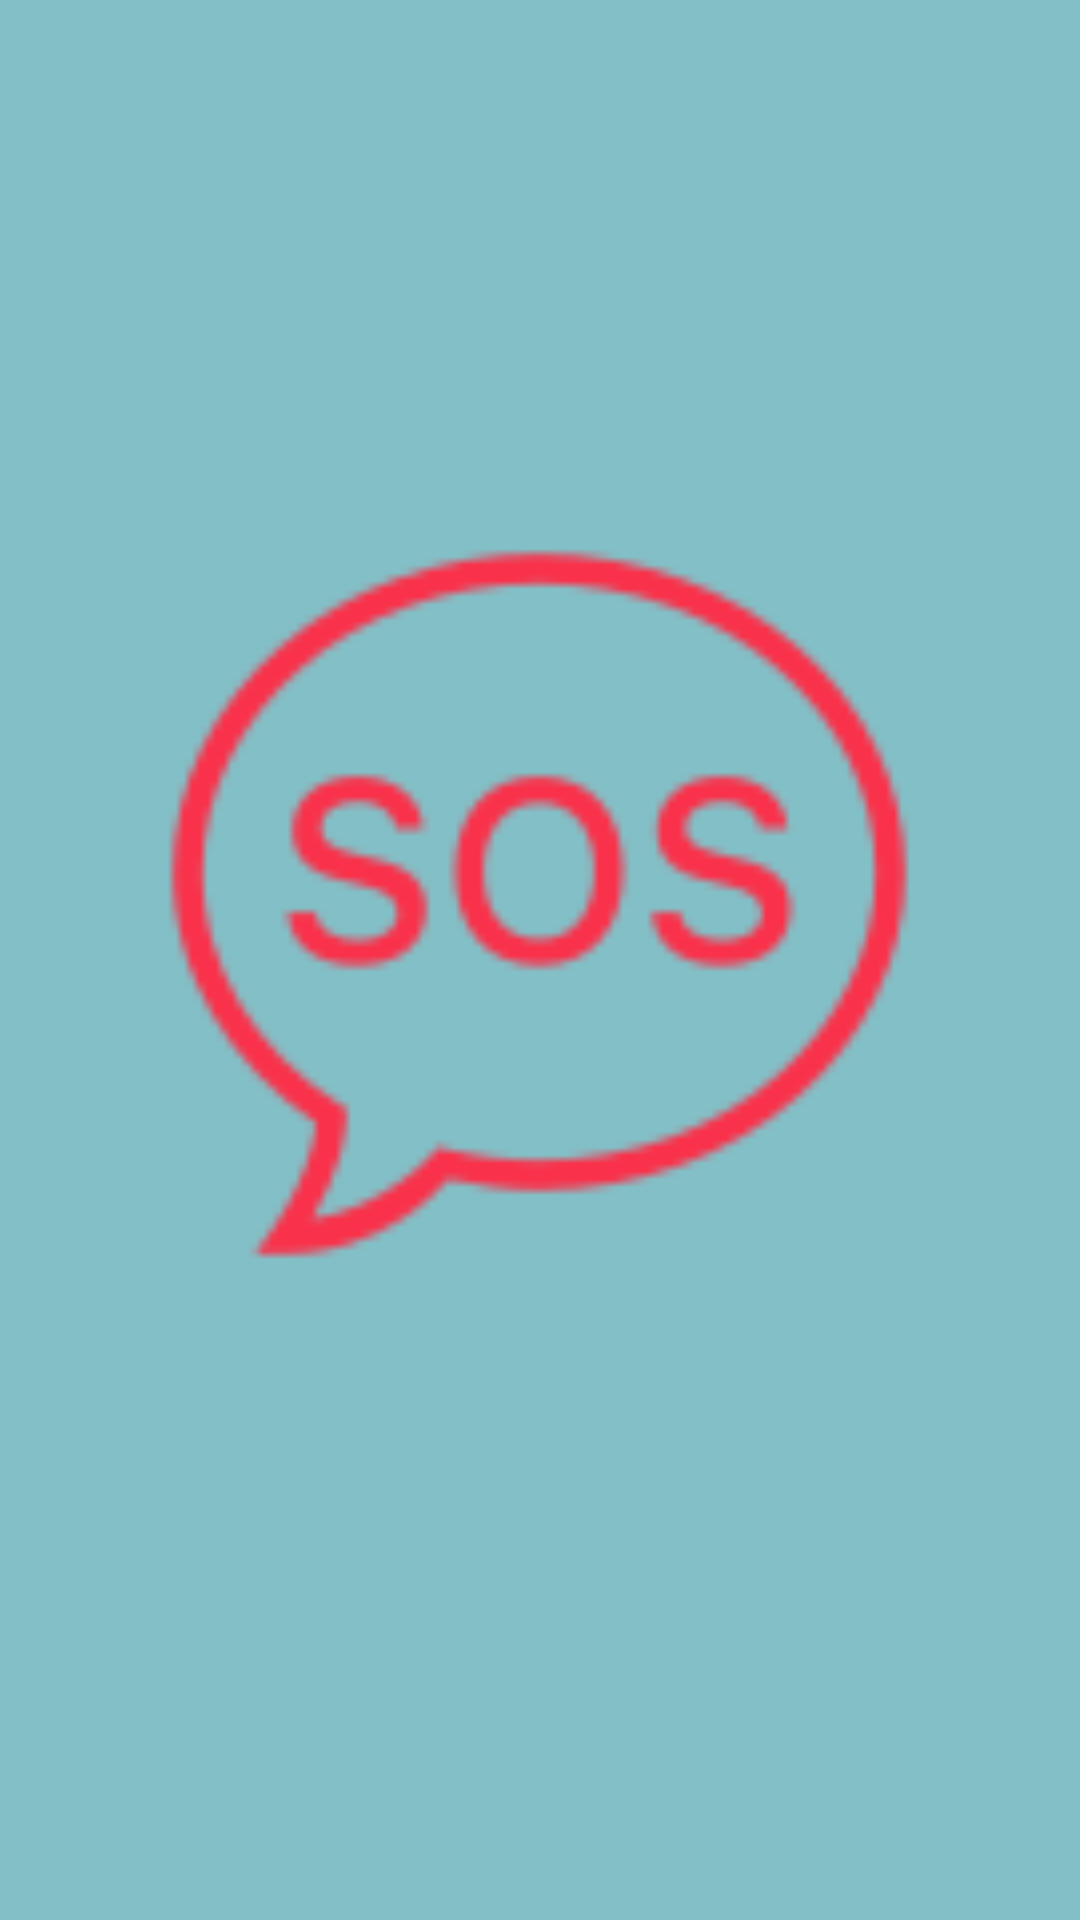

Android layout source for this screen:
<!-- AndroidManifest.xml: application theme Theme.Eclair_HospitalSearcher -->
<!-- res/layout/activity_emergency.xml -->
<?xml version="1.0" encoding="utf-8"?>
<androidx.constraintlayout.widget.ConstraintLayout xmlns:android="http://schemas.android.com/apk/res/android"
    xmlns:app="http://schemas.android.com/apk/res-auto"
    xmlns:tools="http://schemas.android.com/tools"
    android:layout_width="match_parent"
    android:layout_height="match_parent"
    android:background="@color/background"
    tools:context=".EmergencyActivity">

    <ImageView
        android:id="@+id/imageView_SOS_Button"
        android:layout_width="274dp"
        android:layout_height="266dp"
        app:layout_constraintBottom_toBottomOf="parent"
        app:layout_constraintEnd_toEndOf="parent"
        app:layout_constraintHorizontal_bias="0.496"
        app:layout_constraintStart_toStartOf="parent"
        app:layout_constraintTop_toTopOf="parent"
        app:layout_constraintVertical_bias="0.436"
        app:srcCompat="@drawable/icon_sos" />
</androidx.constraintlayout.widget.ConstraintLayout>
<!-- resources referenced by this layout -->
<resources>
  <color name="background">#83BFC6</color>
  <!-- drawable icon_sos: png bitmap (drawable-v24, 5614 bytes) -->
  <style name="Theme.Eclair_HospitalSearcher" parent="Theme.MaterialComponents.DayNight.NoActionBar">
          
          <item name="colorPrimary">@color/purple_500</item>
          <item name="colorPrimaryVariant">@color/purple_700</item>
          <item name="colorOnPrimary">@color/white</item>
          
          <item name="colorSecondary">@color/teal_200</item>
          <item name="colorSecondaryVariant">@color/teal_700</item>
          <item name="colorOnSecondary">@color/black</item>
          
          <item name="android:statusBarColor" tools:targetApi="l">?attr/colorPrimaryVariant</item>
          
      </style>
  <color name="purple_500">#FF6200EE</color>
  <color name="purple_700">#FF3700B3</color>
  <color name="white">#FFFFFFFF</color>
  <color name="teal_200">#FF03DAC5</color>
  <color name="teal_700">#FF018786</color>
  <color name="black">#FF000000</color>
</resources>
